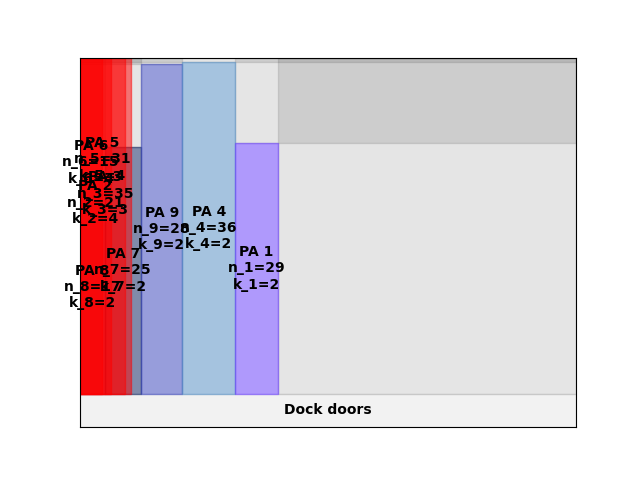

The table this chart was drawn from, first rows:
A4
22
inf
0.00, 0.00, 17, 2
0.00, 0.00, 15, 4
17.00, 0.00, 25, 2
0.00, 0.00, 35, 3
42.00, 0.00, 28, 2
70.00, 0.00, 36, 2
0.00, 0.00, 31, 4
106, 0.00, 29, 2
0.00, 0.00, 21, 4
